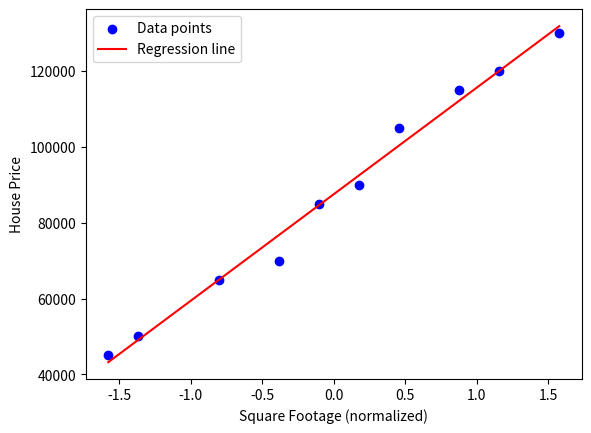

The script that saved this image:
import numpy as np
import matplotlib.pyplot as plt

# Sample Data: Square footage (X) and House prices (Y)
X = np.array([650, 800, 1200, 1500, 1700, 1900, 2100, 2400, 2600, 2900])
Y = np.array([45000, 50000, 65000, 70000, 85000, 90000, 105000, 115000, 120000, 130000])

# Normalize the data (feature scaling)
X = (X - np.mean(X)) / np.std(X)

# Hyperparameters
learning_rate = 0.01
iterations = 1000

# Initial weights
m = 0
c = 0

# Number of data points
n = len(X)

# Gradient Descent
for i in range(iterations):
    Y_pred = m * X + c  # Predicted values
    # Calculate gradients
    D_m = (-2/n) * sum(X * (Y - Y_pred))  # Derivative with respect to m
    D_c = (-2/n) * sum(Y - Y_pred)        # Derivative with respect to c
    # Update weights
    m = m - learning_rate * D_m
    c = c - learning_rate * D_c

# Predicted values
Y_pred = m * X + c

# Mean Squared Error
mse = np.mean((Y - Y_pred) ** 2)
print(f"Mean Squared Error: {mse}")

# Plotting the results
plt.scatter(X, Y, color='blue', label="Data points")
plt.plot(X, Y_pred, color='red', label="Regression line")
plt.xlabel("Square Footage (normalized)")
plt.ylabel("House Price")
plt.legend()
plt.show()
